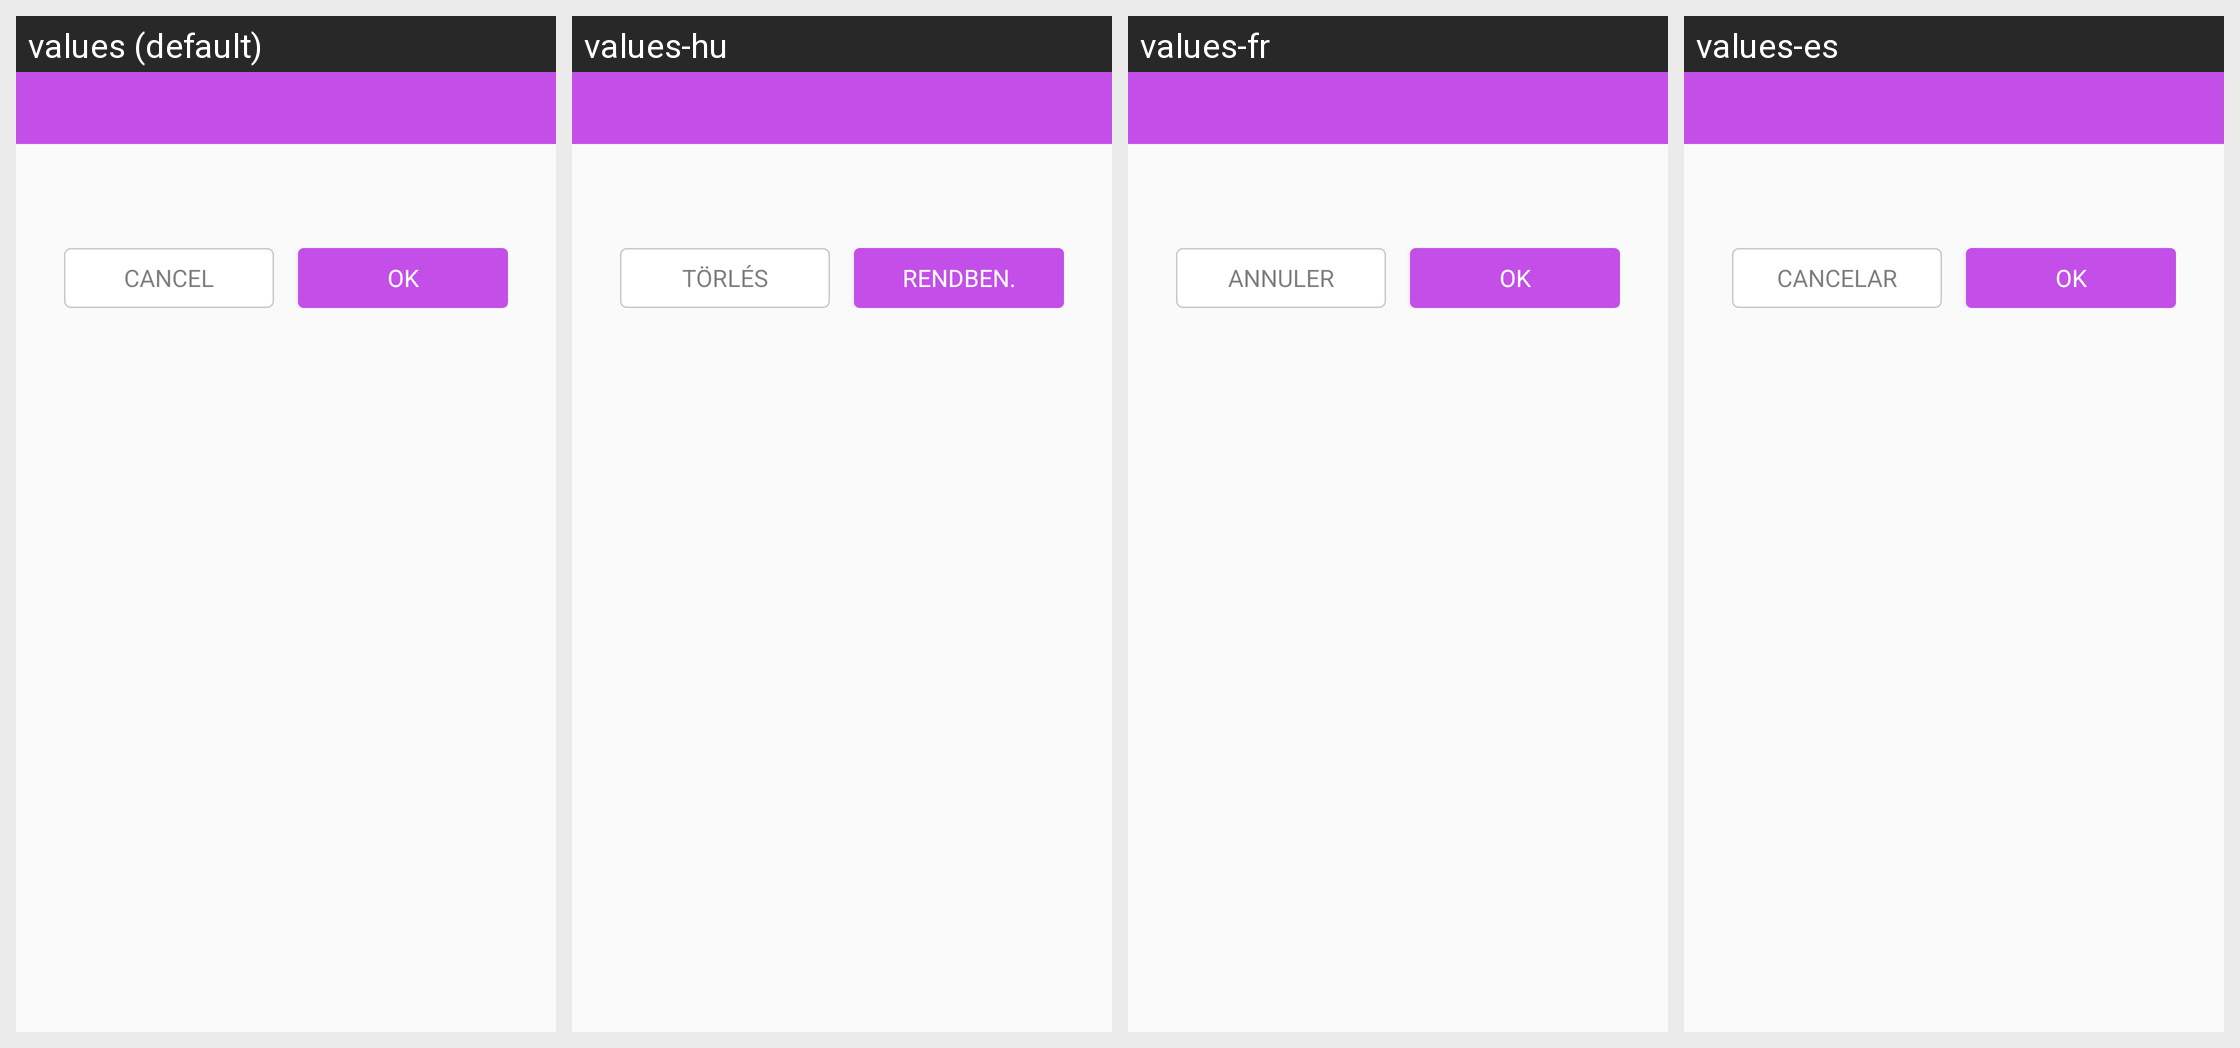

This grid shows one Android layout under several languages. Give, for every string resource on the screen, its name, the default text and each shown locale's text.
Android screen res/layout/dialog_toast.xml rendered under 4 locales, left to right: values (default), values-hu, values-fr, values-es. Device: Nexus 5 (rendered at 1080×1920; each locale shown at half size, 540×960, under a caption strip naming it); theme AppTheme.
Other locales in the repository, not shown: values-af, values-am, values-ar, values-az, values-be, values-bg, values-bn, values-br, values-bs, values-ca, values-cs, values-da, values-de, values-el, values-el-rGR, values-en-rGB, values-eo, values-es-rUS, values-et, values-eu, values-fa, values-fa-rIR, values-fi, values-fr-rCA, values-gl, values-gu, values-hi, values-hr, values-hy, values-in, values-is, values-it, values-iw, values-ja, values-ka, values-kk, values-km, values-kn, values-ko, values-ky, values-lo, values-lt, values-lv, values-mk, values-ml, values-mn, values-mr, values-ms, values-my, values-nb, values-ne, values-nl, values-no, values-pa, values-pl, values-pt, values-pt-rBR, values-pt-rPT, values-ro, values-ru, values-si, values-sk, values-sl, values-sq, values-sr, values-sv, values-sw, values-ta, values-te, values-th, values-tl, values-tr, values-uk, values-ur, values-uz, values-vi, values-zh-rCN, values-zh-rHK, values-zh-rTW, values-zu.
Strings drawn on this screen, with the default value and each locale's value (text and hints the layout hard-codes, and strings that could not be matched under every locale, appear in the picture but are not listed):

dialog_cancel
  values: Cancel
  values-hu: Törlés
  values-fr: annuler
  values-es: Cancelar

dialog_confirm
  values: OK
  values-hu: Rendben.
  values-fr: ok
  values-es: Ok
